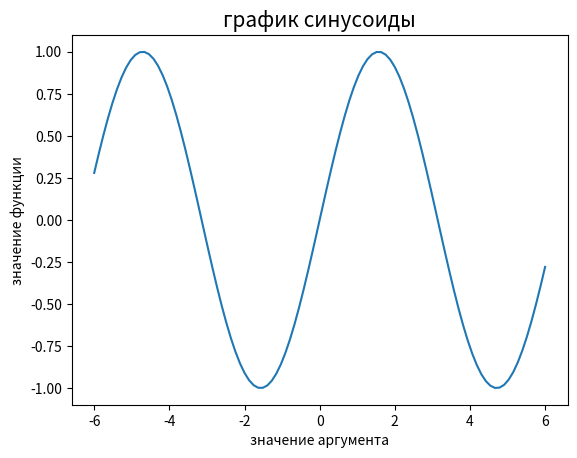

The matplotlib source for this figure:
import numpy as np
import matplotlib.pyplot as plt
y = lambda x: np.sin(x)
fig = plt.subplots()
x=np.linspace(-6,6,100)
plt.plot(x,y(x))
plt.title("график синусоиды", fontsize=15)
plt.xlabel("значение аргумента", fontsize=10)
plt.ylabel("значение функции", fontsize=10)
plt.show()